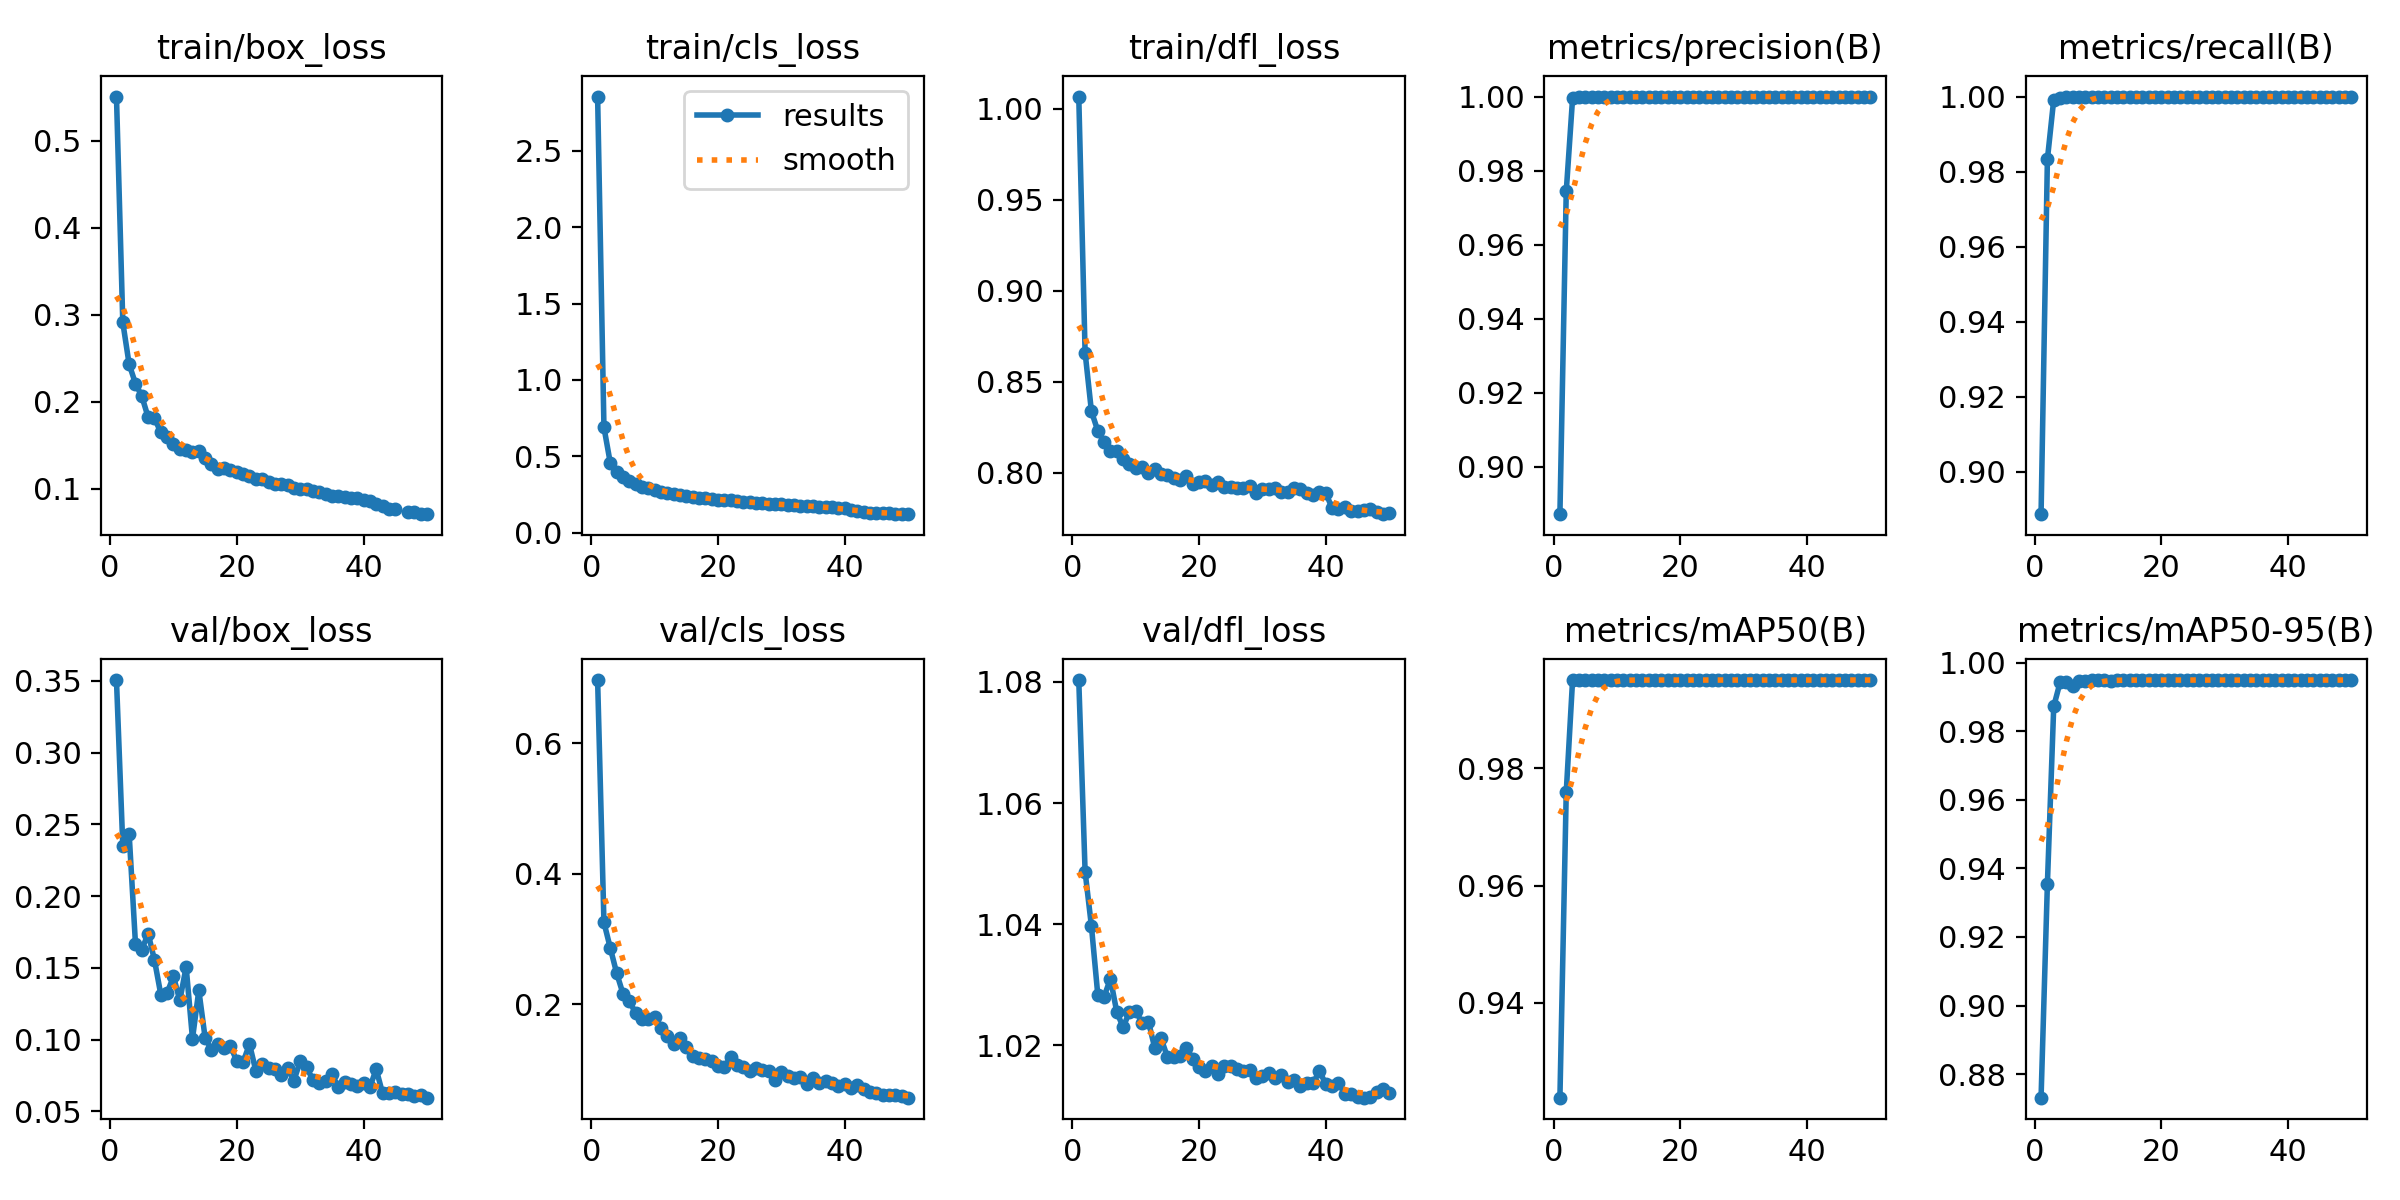

Data behind this chart, as committed beside it:
epoch, time, train/box_loss, train/cls_loss, train/dfl_loss, metrics/precision(B), metrics/recall(B), metrics/mAP50(B), metrics/mAP50-95(B), val/box_loss, val/cls_loss, val/dfl_loss, lr/pg0, lr/pg1, lr/pg2
1, 40.16, 0.551, 2.856, 1.007, 0.8872, 0.8887, 0.9239, 0.8731, 0.3505, 0.6972, 1.08, 0.0001953, 0.0001953, 0.0001953
2, 76.5, 0.2912, 0.689, 0.866, 0.9744, 0.9833, 0.9759, 0.9355, 0.2351, 0.3252, 1.049, 0.0003835, 0.0003835, 0.0003835
3, 112.6, 0.243, 0.4559, 0.8337, 0.9995, 0.9992, 0.995, 0.9873, 0.2435, 0.2862, 1.04, 0.000564, 0.000564, 0.000564
4, 148.7, 0.2208, 0.395, 0.823, 0.9998, 0.9997, 0.995, 0.9943, 0.1668, 0.2477, 1.028, 0.0005531, 0.0005531, 0.0005531
5, 184.5, 0.2062, 0.3615, 0.8168, 1, 1, 0.995, 0.9945, 0.1627, 0.2161, 1.028, 0.0005414, 0.0005414, 0.0005414
6, 220.7, 0.182, 0.3404, 0.8121, 0.9998, 1, 0.995, 0.9932, 0.1739, 0.2046, 1.031, 0.0005298, 0.0005298, 0.0005298
7, 256.6, 0.1809, 0.3179, 0.8118, 0.9999, 0.9998, 0.995, 0.9947, 0.1555, 0.1863, 1.025, 0.0005181, 0.0005181, 0.0005181
8, 291.8, 0.1646, 0.2997, 0.8072, 0.9998, 1, 0.995, 0.9947, 0.1315, 0.1776, 1.023, 0.0005065, 0.0005065, 0.0005065
9, 327.3, 0.1591, 0.2899, 0.8048, 0.9999, 1, 0.995, 0.9949, 0.1327, 0.1774, 1.025, 0.0004949, 0.0004949, 0.0004949
10, 362.6, 0.1511, 0.2758, 0.8027, 1, 1, 0.995, 0.995, 0.144, 0.181, 1.026, 0.0004832, 0.0004832, 0.0004832
11, 397.5, 0.1452, 0.2676, 0.8032, 0.9999, 1, 0.995, 0.995, 0.1274, 0.1641, 1.024, 0.0004716, 0.0004716, 0.0004716
12, 432.3, 0.1442, 0.2596, 0.7997, 0.9998, 1, 0.995, 0.9949, 0.1507, 0.1507, 1.024, 0.0004599, 0.0004599, 0.0004599
13, 466.7, 0.1421, 0.2531, 0.8017, 1, 1, 0.995, 0.995, 0.1007, 0.1384, 1.02, 0.0004483, 0.0004483, 0.0004483
14, 500.8, 0.1435, 0.2473, 0.7992, 0.9999, 1, 0.995, 0.995, 0.1344, 0.1475, 1.021, 0.0004366, 0.0004366, 0.0004366
15, 535.3, 0.1356, 0.2408, 0.7985, 1, 1, 0.995, 0.995, 0.1011, 0.134, 1.018, 0.000425, 0.000425, 0.000425
16, 569.4, 0.1286, 0.2347, 0.7969, 1, 1, 0.995, 0.995, 0.09297, 0.1208, 1.018, 0.0004134, 0.0004134, 0.0004134
17, 604.2, 0.123, 0.2274, 0.796, 1, 1, 0.995, 0.995, 0.09723, 0.1179, 1.018, 0.0004017, 0.0004017, 0.0004017
18, 638.6, 0.1239, 0.2275, 0.7984, 1, 1, 0.995, 0.995, 0.0939, 0.1158, 1.019, 0.0003901, 0.0003901, 0.0003901
19, 673.3, 0.1211, 0.2164, 0.7937, 1, 1, 0.995, 0.995, 0.09545, 0.112, 1.018, 0.0003784, 0.0003784, 0.0003784
20, 707.6, 0.1193, 0.2153, 0.7947, 1, 1, 0.995, 0.995, 0.08508, 0.1047, 1.016, 0.0003668, 0.0003668, 0.0003668
21, 742.2, 0.1168, 0.2127, 0.7954, 0.9999, 1, 0.995, 0.995, 0.08452, 0.1031, 1.016, 0.0003552, 0.0003552, 0.0003552
22, 776.6, 0.1145, 0.21, 0.7932, 1, 1, 0.995, 0.995, 0.09688, 0.1185, 1.017, 0.0003435, 0.0003435, 0.0003435
23, 810.8, 0.1105, 0.2041, 0.7947, 1, 1, 0.995, 0.995, 0.0783, 0.1059, 1.015, 0.0003319, 0.0003319, 0.0003319
24, 845, 0.1107, 0.2029, 0.7919, 1, 1, 0.995, 0.995, 0.08272, 0.1033, 1.017, 0.0003202, 0.0003202, 0.0003202
25, 879.7, 0.1072, 0.199, 0.7921, 1, 1, 0.995, 0.995, 0.08018, 0.09807, 1.017, 0.0003086, 0.0003086, 0.0003086
26, 913.9, 0.1048, 0.1951, 0.7914, 1, 1, 0.995, 0.995, 0.07954, 0.1014, 1.016, 0.0002969, 0.0002969, 0.0002969
27, 948.5, 0.1053, 0.1925, 0.7917, 1, 1, 0.995, 0.995, 0.0752, 0.0983, 1.016, 0.0002853, 0.0002853, 0.0002853
28, 983.7, 0.1046, 0.1882, 0.7928, 1, 1, 0.995, 0.995, 0.07998, 0.09733, 1.016, 0.0002737, 0.0002737, 0.0002737
29, 1018, 0.1003, 0.1855, 0.7887, 1, 1, 0.995, 0.995, 0.07138, 0.08302, 1.015, 0.000262, 0.000262, 0.000262
30, 1052, 0.09993, 0.1847, 0.7912, 1, 1, 0.995, 0.995, 0.08489, 0.09508, 1.015, 0.0002504, 0.0002504, 0.0002504
31, 1086, 0.09913, 0.1817, 0.7909, 1, 1, 0.995, 0.995, 0.08063, 0.08972, 1.015, 0.0002387, 0.0002387, 0.0002387
32, 1121, 0.0967, 0.1803, 0.7915, 1, 1, 0.995, 0.995, 0.07224, 0.08639, 1.015, 0.0002271, 0.0002271, 0.0002271
33, 1155, 0.09606, 0.1756, 0.7895, 1, 1, 0.995, 0.9949, 0.07013, 0.08794, 1.015, 0.0002154, 0.0002154, 0.0002154
34, 1190, 0.09347, 0.1714, 0.7893, 1, 1, 0.995, 0.995, 0.0715, 0.07674, 1.014, 0.0002038, 0.0002038, 0.0002038
35, 1225, 0.09184, 0.173, 0.7913, 1, 1, 0.995, 0.995, 0.07582, 0.08659, 1.014, 0.0001922, 0.0001922, 0.0001922
36, 1259, 0.09141, 0.1688, 0.7907, 1, 1, 0.995, 0.995, 0.0672, 0.07908, 1.013, 0.0001805, 0.0001805, 0.0001805
37, 1293, 0.09064, 0.1663, 0.7887, 1, 1, 0.995, 0.995, 0.07074, 0.08263, 1.014, 0.0001689, 0.0001689, 0.0001689
38, 1328, 0.08948, 0.1643, 0.7877, 1, 1, 0.995, 0.995, 0.06892, 0.07891, 1.014, 0.0001572, 0.0001572, 0.0001572
39, 1362, 0.08965, 0.1628, 0.7892, 1, 1, 0.995, 0.995, 0.06766, 0.07506, 1.016, 0.0001456, 0.0001456, 0.0001456
40, 1396, 0.087, 0.1596, 0.7887, 1, 1, 0.995, 0.995, 0.06995, 0.07696, 1.014, 0.0001339, 0.0001339, 0.0001339
41, 1461, 0.08547, 0.1457, 0.7804, 1, 1, 0.995, 0.995, 0.06679, 0.07132, 1.013, 0.0001223, 0.0001223, 0.0001223
42, 1491, 0.08222, 0.1387, 0.78, 1, 1, 0.995, 0.995, 0.07943, 0.07537, 1.014, 0.0001107, 0.0001107, 0.0001107
43, 1522, 0.08004, 0.137, 0.7808, 1, 1, 0.995, 0.995, 0.06275, 0.06905, 1.012, 9.90192e-05, 9.90192e-05, 9.90192e-05
44, 1552, 0.07627, 0.13, 0.7789, 1, 1, 0.995, 0.995, 0.06317, 0.06444, 1.012, 8.73768e-05, 8.73768e-05, 8.73768e-05
45, 1583, 0.07622, 0.1301, 0.7789, 1, 1, 0.995, 0.995, 0.06351, 0.06383, 1.011, 7.57344e-05, 7.57344e-05, 7.57344e-05
46, 1614, inf, 0.1258, 0.7792, 1, 1, 0.995, 0.995, 0.06188, 0.0609, 1.011, 6.4092e-05, 6.4092e-05, 6.4092e-05
47, 1644, 0.07293, 0.1267, 0.7798, 1, 1, 0.995, 0.995, 0.0622, 0.06046, 1.011, 5.24496e-05, 5.24496e-05, 5.24496e-05
48, 1674, 0.07246, 0.1231, 0.7781, 1, 1, 0.995, 0.995, 0.06097, 0.06, 1.012, 4.08072e-05, 4.08072e-05, 4.08072e-05
49, 1703, 0.07067, 0.1203, 0.7771, 1, 1, 0.995, 0.995, 0.06118, 0.05829, 1.013, 2.91648e-05, 2.91648e-05, 2.91648e-05
50, 1734, 0.0705, 0.1225, 0.7775, 1, 1, 0.995, 0.995, 0.05959, 0.05643, 1.012, 1.75224e-05, 1.75224e-05, 1.75224e-05
